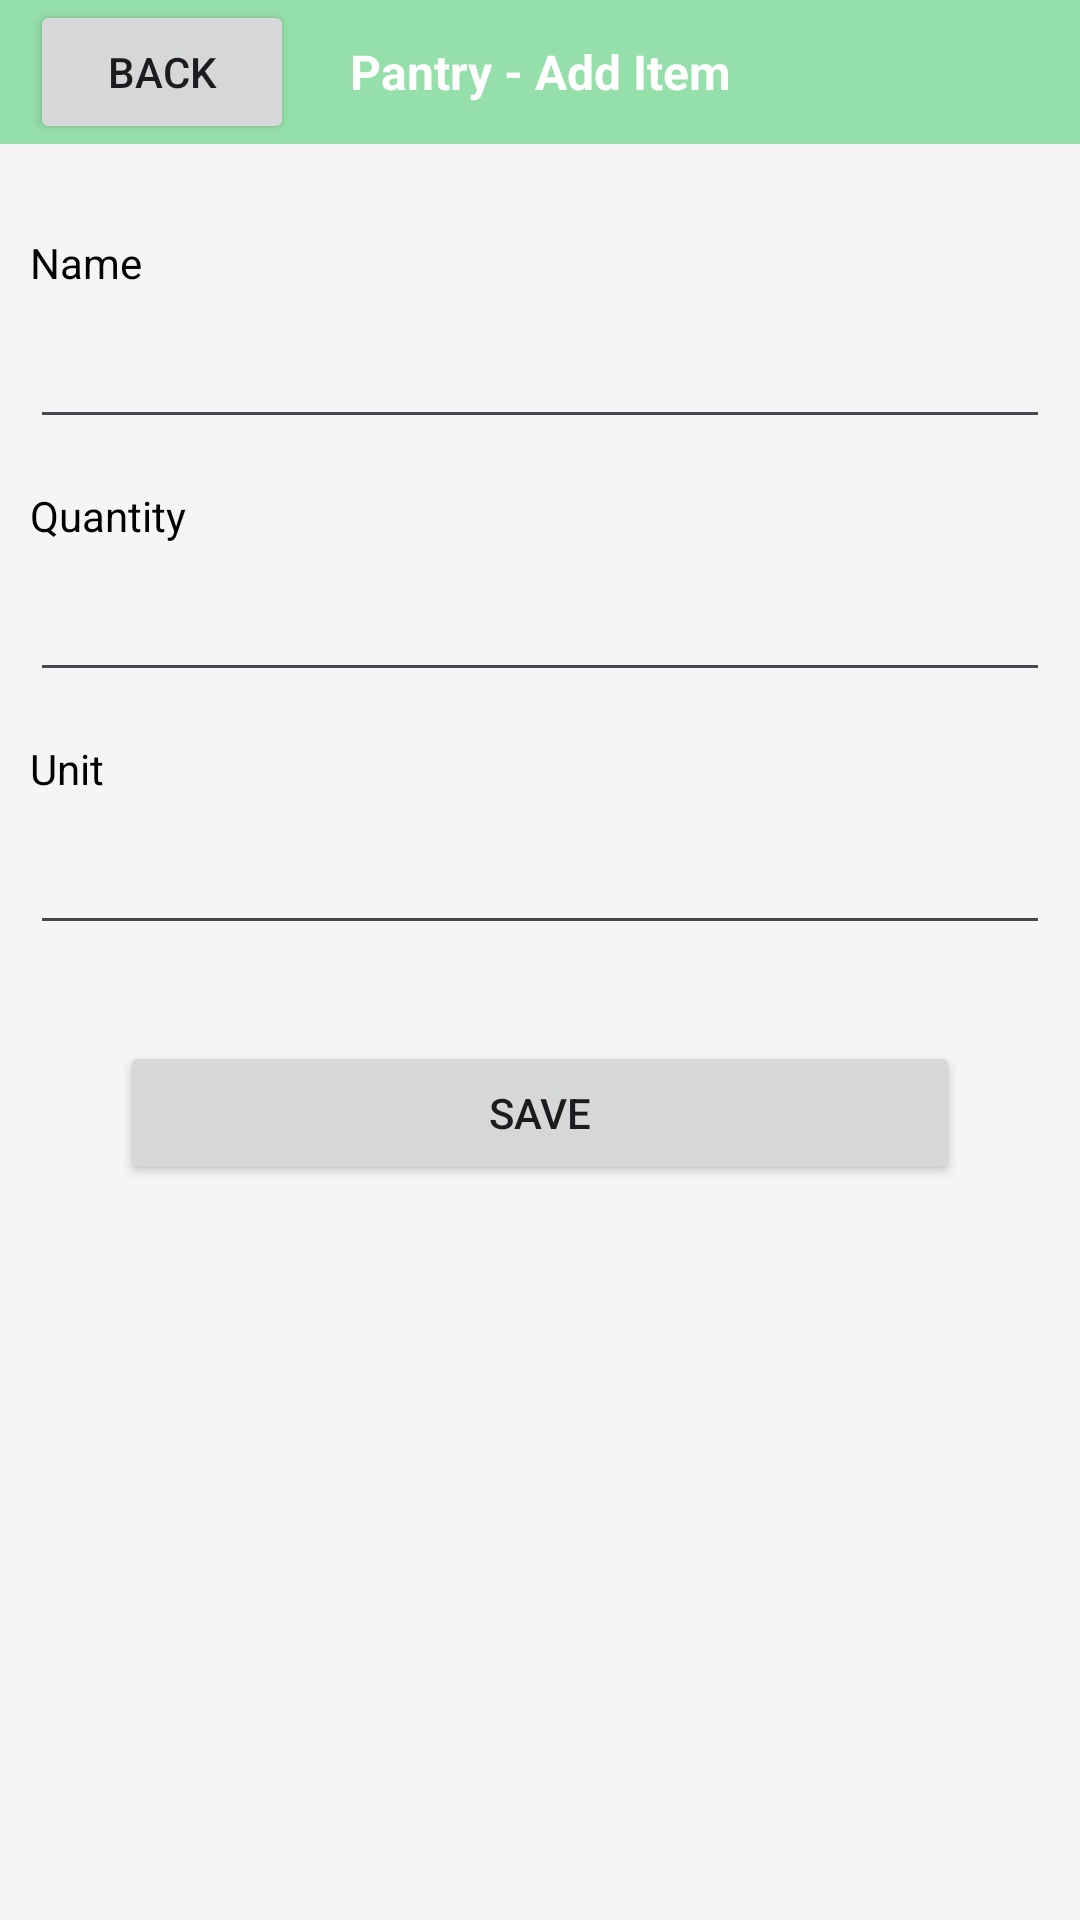

The Android layout XML behind this screen, and the referenced resources:
<!-- AndroidManifest.xml: application theme Theme.COOKED -->
<!-- res/layout/activity_pantry_add_item.xml -->
<?xml version="1.0" encoding="utf-8"?>
<LinearLayout xmlns:android="http://schemas.android.com/apk/res/android"
    android:layout_width="match_parent"
    android:layout_height="match_parent"
    android:orientation="vertical"
    android:background="#F5F5F5"
    android:scrollbars="none">

    <RelativeLayout
        android:layout_width="match_parent"
        android:layout_height="wrap_content"
        android:background="#95DFAA"
        >

        <Button
            android:id="@+id/back_pantry_add_item"
            android:layout_width="wrap_content"
            android:layout_height="wrap_content"
            android:text="@string/back"
            android:layout_centerVertical="true"
            android:layout_marginStart="10dp"
            />

        <TextView
            android:layout_width="wrap_content"
            android:layout_height="wrap_content"
            android:text="Pantry - Add Item"
            android:textSize="16sp"
            android:textColor="@color/white"
            android:layout_centerInParent="true"
            android:textAlignment="center"
            android:textStyle="bold"
            />
    </RelativeLayout>

    <LinearLayout
        android:layout_width="match_parent"
        android:layout_height="wrap_content"
        android:orientation="vertical"
        android:layout_marginTop="30dp"
        android:layout_marginStart="10dp"
        android:layout_marginEnd="10dp"
        >

        
        <TextView
            android:layout_width="wrap_content"
            android:layout_height="wrap_content"
            android:text="Name"
            android:textSize="14sp"
            android:textColor="@android:color/black"
            android:layout_marginBottom="8dp" />

        <EditText
            android:id="@+id/name_pantry"
            android:layout_width="match_parent"
            android:layout_height="wrap_content"
            android:layout_marginBottom="16dp" />

        
        <TextView
            android:layout_width="wrap_content"
            android:layout_height="wrap_content"
            android:text="Quantity"
            android:textSize="14sp"
            android:textColor="@android:color/black"
            android:layout_marginBottom="8dp" />

        <EditText
            android:id="@+id/quantity_pantry"
            android:layout_width="match_parent"
            android:layout_height="wrap_content"
            android:inputType="number"
            android:layout_marginBottom="16dp" />

        
        <TextView
            android:layout_width="wrap_content"
            android:layout_height="wrap_content"
            android:text="Unit"
            android:textSize="14sp"
            android:textColor="@android:color/black"
            android:layout_marginBottom="8dp" />

        <EditText
            android:id="@+id/unit_pantry"
            android:layout_width="match_parent"
            android:layout_height="wrap_content"
            android:layout_marginBottom="32dp" />

        
        <Button
            android:id="@+id/save_pantry"
            android:layout_width="match_parent"
            android:layout_height="wrap_content"
            android:text="Save"
            android:layout_gravity="center"
            android:layout_marginStart="30dp"
            android:layout_marginEnd="30dp"
            />
    </LinearLayout>
</LinearLayout>
<!-- resources referenced by this layout -->
<resources>
  <color name="white">#FFFFFFFF</color>
  <string name="back">BACK</string>
  <style name="Theme.COOKED" parent="Base.Theme.COOKED" />
  <style name="Base.Theme.COOKED" parent="Theme.Material3.DayNight.NoActionBar">
          
          
      </style>
</resources>
